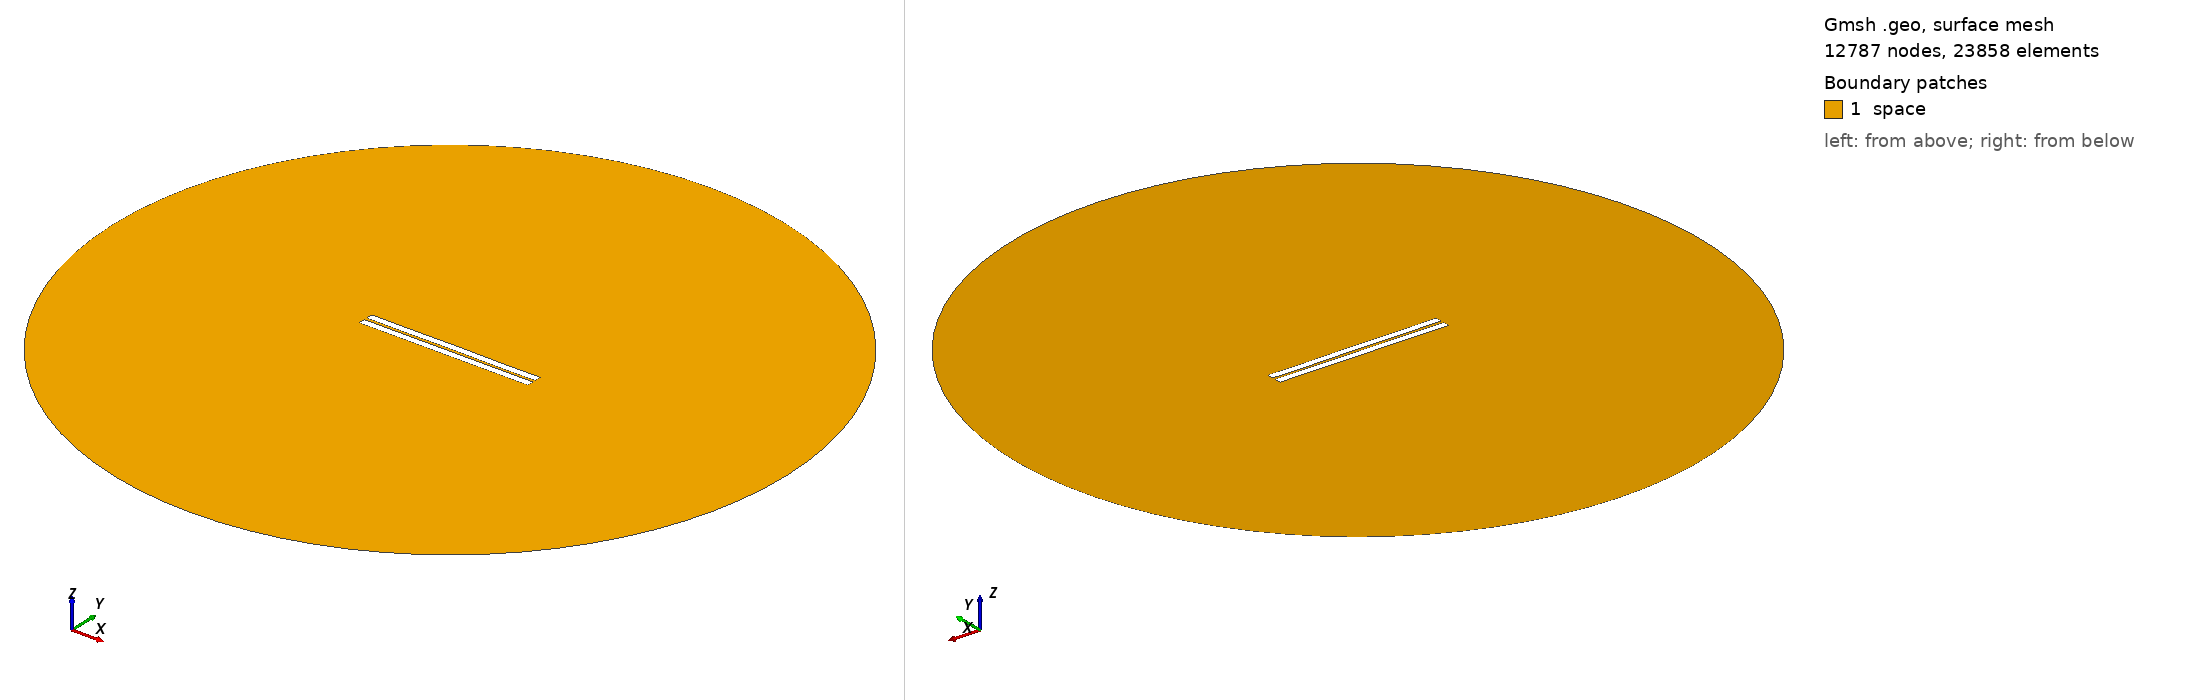

Gmsh geometry script, surface-meshed: 12787 nodes, 23858 surface elements. Boundary patches (legend numbers): 1 space. Left view from above one corner, right view from below the opposite corner. Legend entries are the model's physical surfaces. The drawing asked Gmsh for element sizes between 1% and 20% of the model's largest extent; the script's own settings can give other sizes.

=== 687.geo (drawn) ===
//---------------------------------------
// Geometry kernel
//---------------------------------------

SetFactory("OpenCASCADE");



//---------------------------------------
// Parameters of the geometry
//---------------------------------------

// Overetch of the upper plate
overetch = 0.0;

// Distance between the plates
distance = 1.75;

// Discretization over the x axis (for the deformation)
nx = 50; 

// Length of the plate
L = 100 - overetch; 

// Number of modes
n = 4; 

// 1st mode coefficient
coeff(1) = -0.15;
beta(1) = 0.596864 * 3.1415926535 / L;

// 2nd mode coefficient
coeff(2) = 0.0;
beta(2) = 1.49418 * 3.1415926535 / L;

// 3rd mode coefficient
coeff(3) = 0.0;
beta(3) = 2.50025 * 3.1415926535 / L;

// 4th mode coefficient
coeff(4) = -0.075;
beta(4) = 3.49999 * 3.1415926535 / L;



//---------------------------------------
// Upper plate (deformed rectangle)
//---------------------------------------

// Coordiantes of the upper plate
xmin = -50;
xmax = 50 - overetch;

// Height of the upper plate
yheight = 4 - 2 * overetch;

// Indexes of the points
UpperID[] = {};
LowerID[] = {};
LeftID[] = {};
RightID[] = {};

// Point index
p = 1;

// Horizontal edges
For i In {1:nx}
    x = xmin + (i-1)*(xmax - xmin)/(nx-1);

    y_bottom = distance / 2 + overetch;
    For j In {1:n}
        C = (Cosh(beta(j)*L) + Cos(beta(j)*L)) / (Sinh(beta(j)*L) + Sin(beta(j)*L));
        y_bottom  = y_bottom + coeff(j) * (Cosh(beta(j)*(x+50)) - Cos(beta(j)*(x+50)) - C * (Sinh(beta(j)*(x+50)) - Sin(beta(j)*(x+50))));
    EndFor

    y_top = y_bottom + yheight;

    Point(p) = {x, y_top, 0, 1.0};
    UpperID[i] = p;
    p = p + 1;

    Point(p) = {x, y_bottom, 0, 1.0};
    LowerID[i] = p;
    p = p + 1;
EndFor

// Create point lists
UpperPts[] = {}; LowerPts[] = {};
For i In {1:nx}
  UpperPts[] += {UpperID[i]};
  LowerPts[] += {LowerID[i]};
EndFor

// Build splines
Spline(1) = {UpperPts[]};
Spline(2) = {LowerPts[]};
Line(3) = {LowerPts[nx-1], UpperPts[nx-1]};
Line(4) = {LowerPts[0], UpperPts[0]};

// Build the plane surface
Curve Loop(1) = {2, 3, -1, -4};
Plane Surface(1) = {1};



//---------------------------------------
// Lower plate (rectangle)
//---------------------------------------

// Vertices
Point(1001) = {-50, -1, 0, 1.0};
Point(1002) = { 50, -1, 0, 1.0};
Point(1003) = { 50,  -5, 0, 1.0};
Point(1004) = {-50,  -5, 0, 1.0};

// Edges
Line(5) = {1001, 1002};
Line(6) = {1002, 1003};
Line(7) = {1003, 1004};
Line(8) = {1004, 1001};

// Plane surface
Line Loop(2) = {5, 6, 7, 8};
Plane Surface(2) = {2}; 



//---------------------------------------
// Outer (fictious) boundary
//---------------------------------------

// Points
Point(1005) = {0, 0, 0};       // Center
Point(1006) = {200, 0, 0};     // Start point
Point(1007) = {0, 200, 0};     // 90 degrees
Point(1008) = {-200, 0, 0};    // 180 degrees
Point(1009) = {0, -200, 0};    // 270 degrees

// Circle arcs (each needs start, center, end)
Circle(9) = {1006, 1005, 1007};
Circle(10) = {1007, 1005, 1008};
Circle(11) = {1008, 1005, 1009};
Circle(12) = {1009, 1005, 1006};

// Plane surface for the entire domain
Curve Loop(3) = {9, 10, 11, 12};
Surface(3) = {3};

// Subtract the plates from the whole domain to obtain the actual domain where we want to solve the equations
BooleanDifference{ Surface{3}; Delete; }{ Surface{1}; Surface{2}; Delete; }




//---------------------------------------
// Transfinite Lines/Curves
//---------------------------------------

// Set the number of points on the boundaries
r = 7;

// Plates
Transfinite Curve {1, 2} = 50*r Using Progression 1;
Transfinite Curve {3, 4} = 2*r Using Progression 1;
Transfinite Line {5, 7} = 50*r Using Progression 1;
Transfinite Line {6, 8} = 2*r Using Progression 1;

// Outer boundary
Transfinite Line {9, 10, 11, 12} = 20 Using Progression 1;



//---------------------------------------
// Physical groups
//---------------------------------------                

// Physical curves (boundaries)
Physical Line("force_segment", 10) = {2};
Physical Line("upper_plate", 11) = {1, 3, 4};
Physical Line("lower_plate", 12) = {5, 6, 7, 8};
Physical Line("boundary", 20) = {9, 10, 11, 12};

// Physical Surfaces
Physical Surface("space", 30) = {3};



//---------------------------------------
// 6. Generate the Mesh
//---------------------------------------

// 2D mesh generation
Mesh 2;
